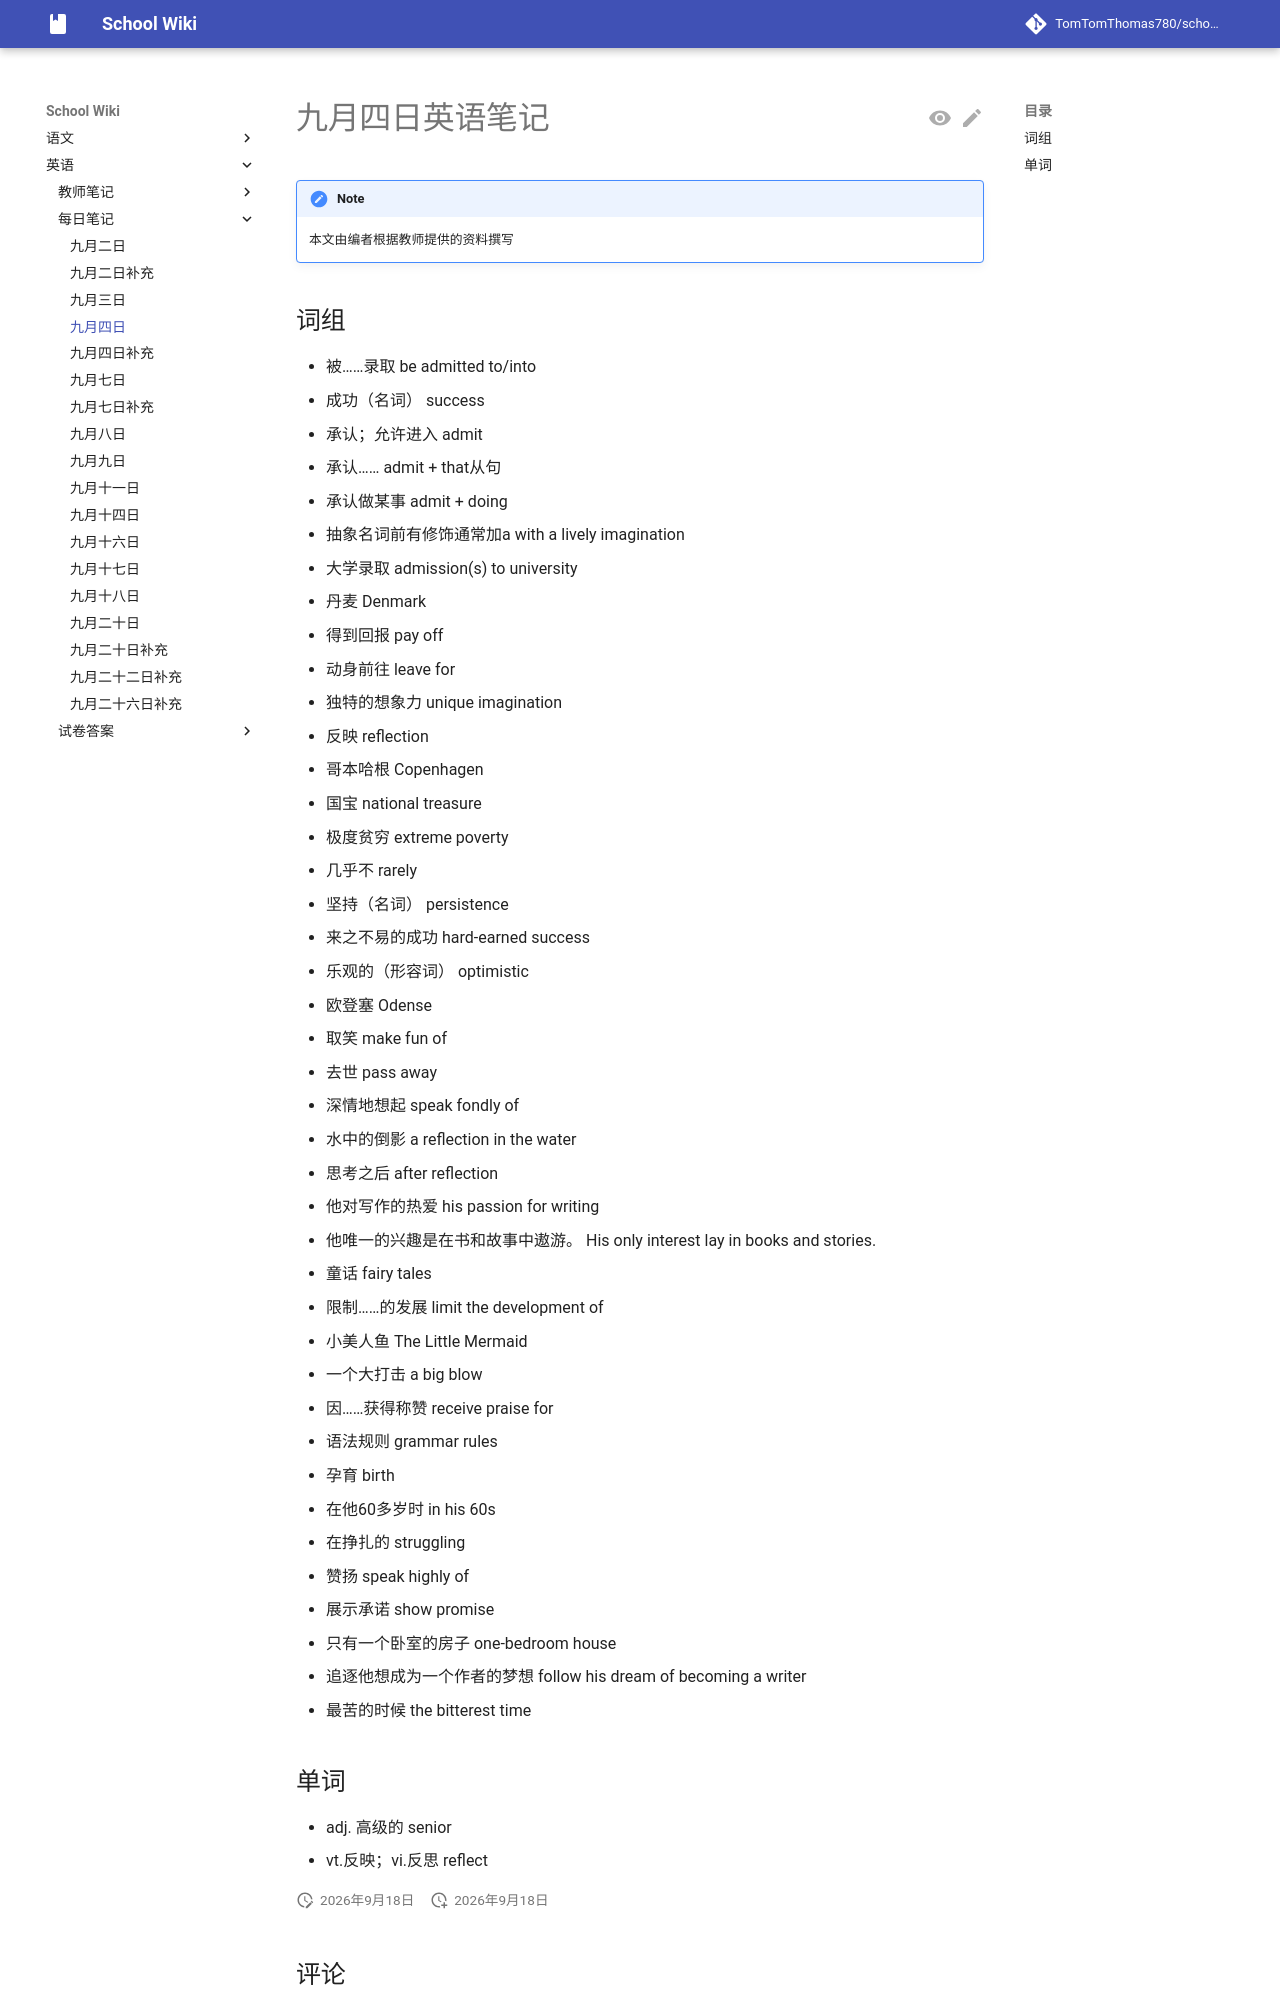

repository: TomTomThomas780/school-wiki · page: english/dailynotes/0904/index.html · generator: mkdocs

# 九月四日英语笔记

{{ status_auth("fromTeacher") }}

## 词组

- 被……录取	be admitted to/into
- 成功（名词）	success
- 承认；允许进入	admit
- 承认……	admit + that从句
- 承认做某事	admit + doing
- 抽象名词前有修饰通常加a	with a lively imagination
- 大学录取	admission(s) to university
- 丹麦	Denmark
- 得到回报	pay off
- 动身前往	leave for
- 独特的想象力	unique imagination
- 反映	reflection
- 哥本哈根	Copenhagen
- 国宝	national treasure
- 极度贫穷	extreme poverty
- 几乎不	rarely
- 坚持（名词）	persistence
- 来之不易的成功	hard-earned success
- 乐观的（形容词）	optimistic
- 欧登塞	Odense
- 取笑	make fun of
- 去世	pass away
- 深情地想起	speak fondly of
- 水中的倒影	a reflection in the water
- 思考之后	after reflection
- 他对写作的热爱	his passion for writing
- 他唯一的兴趣是在书和故事中遨游。	His only interest lay in books and stories.
- 童话	fairy tales
- 限制……的发展	limit the development of
- 小美人鱼	The Little Mermaid
- 一个大打击	a big blow
- 因……获得称赞	receive praise for
- 语法规则	grammar rules
- 孕育	birth
- 在他60多岁时	in his 60s
- 在挣扎的	struggling
- 赞扬	speak highly of
- 展示承诺	show promise
- 只有一个卧室的房子	one-bedroom house
- 追逐他想成为一个作者的梦想	follow his dream of becoming a wr
